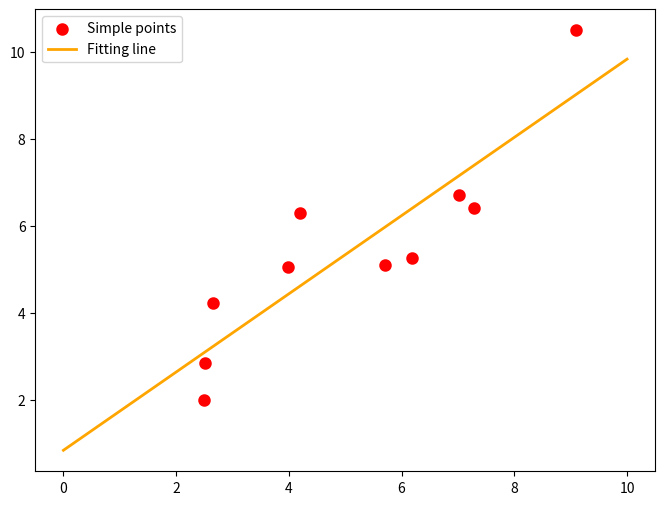

Reproduce this figure in Python.
import numpy as np
import scipy as sp
import matplotlib.pyplot as plt
from scipy.optimize import leastsq

Xi = np.array([6.19, 2.51, 7.29, 7.01, 5.7, 2.66, 3.98, 2.5, 9.1, 4.2])
Yi = np.array([5.25, 2.83, 6.41, 6.71, 5.1, 4.23, 5.05, 1.98, 10.5, 6.3])

def fun(p, x):
	k, b = p
	return k*x+b

def error(p, x, y):
    return fun(p, x)-y


p0 = [0, 0]

Para = leastsq(error, p0, args=(Xi, Yi))
k, b = Para[0]
plt.figure(figsize=(8, 6))
plt.scatter(Xi, Yi, color="red", label="Simple points", linewidths=3)
x = np.linspace(0, 10, 1000)
y = k*x+b
plt.plot(x, y, color="orange", label="Fitting line", linewidth=2)
plt.legend()
plt.show()